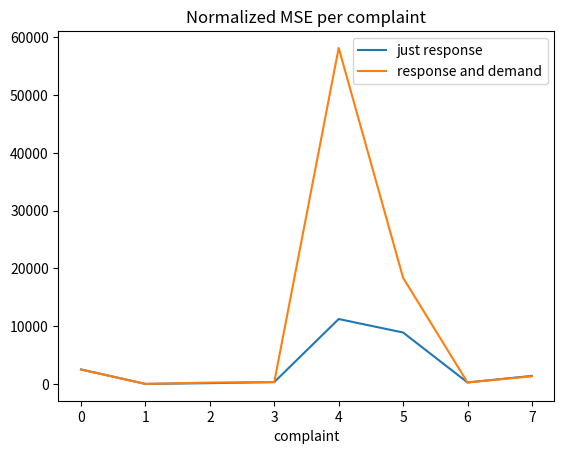

Write Python code to recreate this figure.
import matplotlib.pyplot as plt
import numpy as np



X = [x for x in range(0,8)]

#agency
mse_response = [2510.98,0.15,134.26,316.03,11230.45,8899.94,256.32,1389.72]
mse_demand = [2484.92,0.18,231.13,309.39,58155.85,18366.57,250.8,1322.84]

#agency_location
"""mse_response = [1094.27,51115.34,7387.91,915.87,192827.17,263.06,1668.8,0.3,240.22,
133493.93,69042.86,1468.31,409728.99,302.22,37887.09,43174.44,571.31,20380.81
,13251.99,523.02,32870.4,275.34,4559.88,0.39,477.11,145700.99,22232.24,1378.38,1844372.07
,174.6,2769.77,0.57,656.74,11984.27,5429.72,652.44,72566.84,170.56,2003.63,0.26]

mse_demand = [1092.48,122261.93,7233.97,896.62,308023.89,376.28,1678.38,0.3
,250.61,220013.85,74457.4,1360.75,482215.24,368.96,41556.7,40295.45,552.31
,236016.1,12579.98,501.1,4208658.66,376.01,4502.32,0.41,471.43,896794.47,21025.4
,1393.97,1639046.09,199.01,2639.87,0.66,651.21,76435.86,5277.4,587.01,481721.55
,306.85,1912.38,0.25]"""

#complaint
"""mse_response = [230.94,0.08,0.37,0.33,474.55,6072.85,40.73,375.48,0.3,5098.37,748.93
,5758.71,0.23,1.88,5685.13,94.32,4386.56,509.57,7019.23,16.84,538.05,2019.29
,1.36,0.11,21536.82,1826.49,5737.49,6564.95,0.3,7473.13,2513.49,13873.93,5481.84]"""

"""mse_demand = [200.14,0.11,0.42,0.39,461.81,5698.01,40.62,317.05,0.31,4885.16
,722.52,5918.44,0.24,2.29,5601.88,88.4,4386.56,488.58,7059.68,17.61,516.28,1314887.46
,1.35,0.11,153829.6,2100.82,5965.45,6465.08,0.31,7513.11,2485.48,43650.29,5141.42]"""

#mse_response = [x/sum(mse_response) for x in mse_response]
#mse_demand = [x/sum(mse_demand) for x in mse_demand]

#mse_response = np.cumsum(mse_response)
#mse_demand = np.cumsum(mse_demand)

plt.plot(X, mse_response)
plt.plot(X, mse_demand)
#plt.plot(days, demands)#, color='orange'
plt.xlabel('complaint')
#plt.xticks(X, ['DOHMH','NYPD','DSNY','DEP','DPR','DOB','DOT','HPD'])
#plt.ylabel('Response time (in hours)')
plt.title('Normalized MSE per complaint')
plt.legend(['just response','response and demand'])
plt.show()